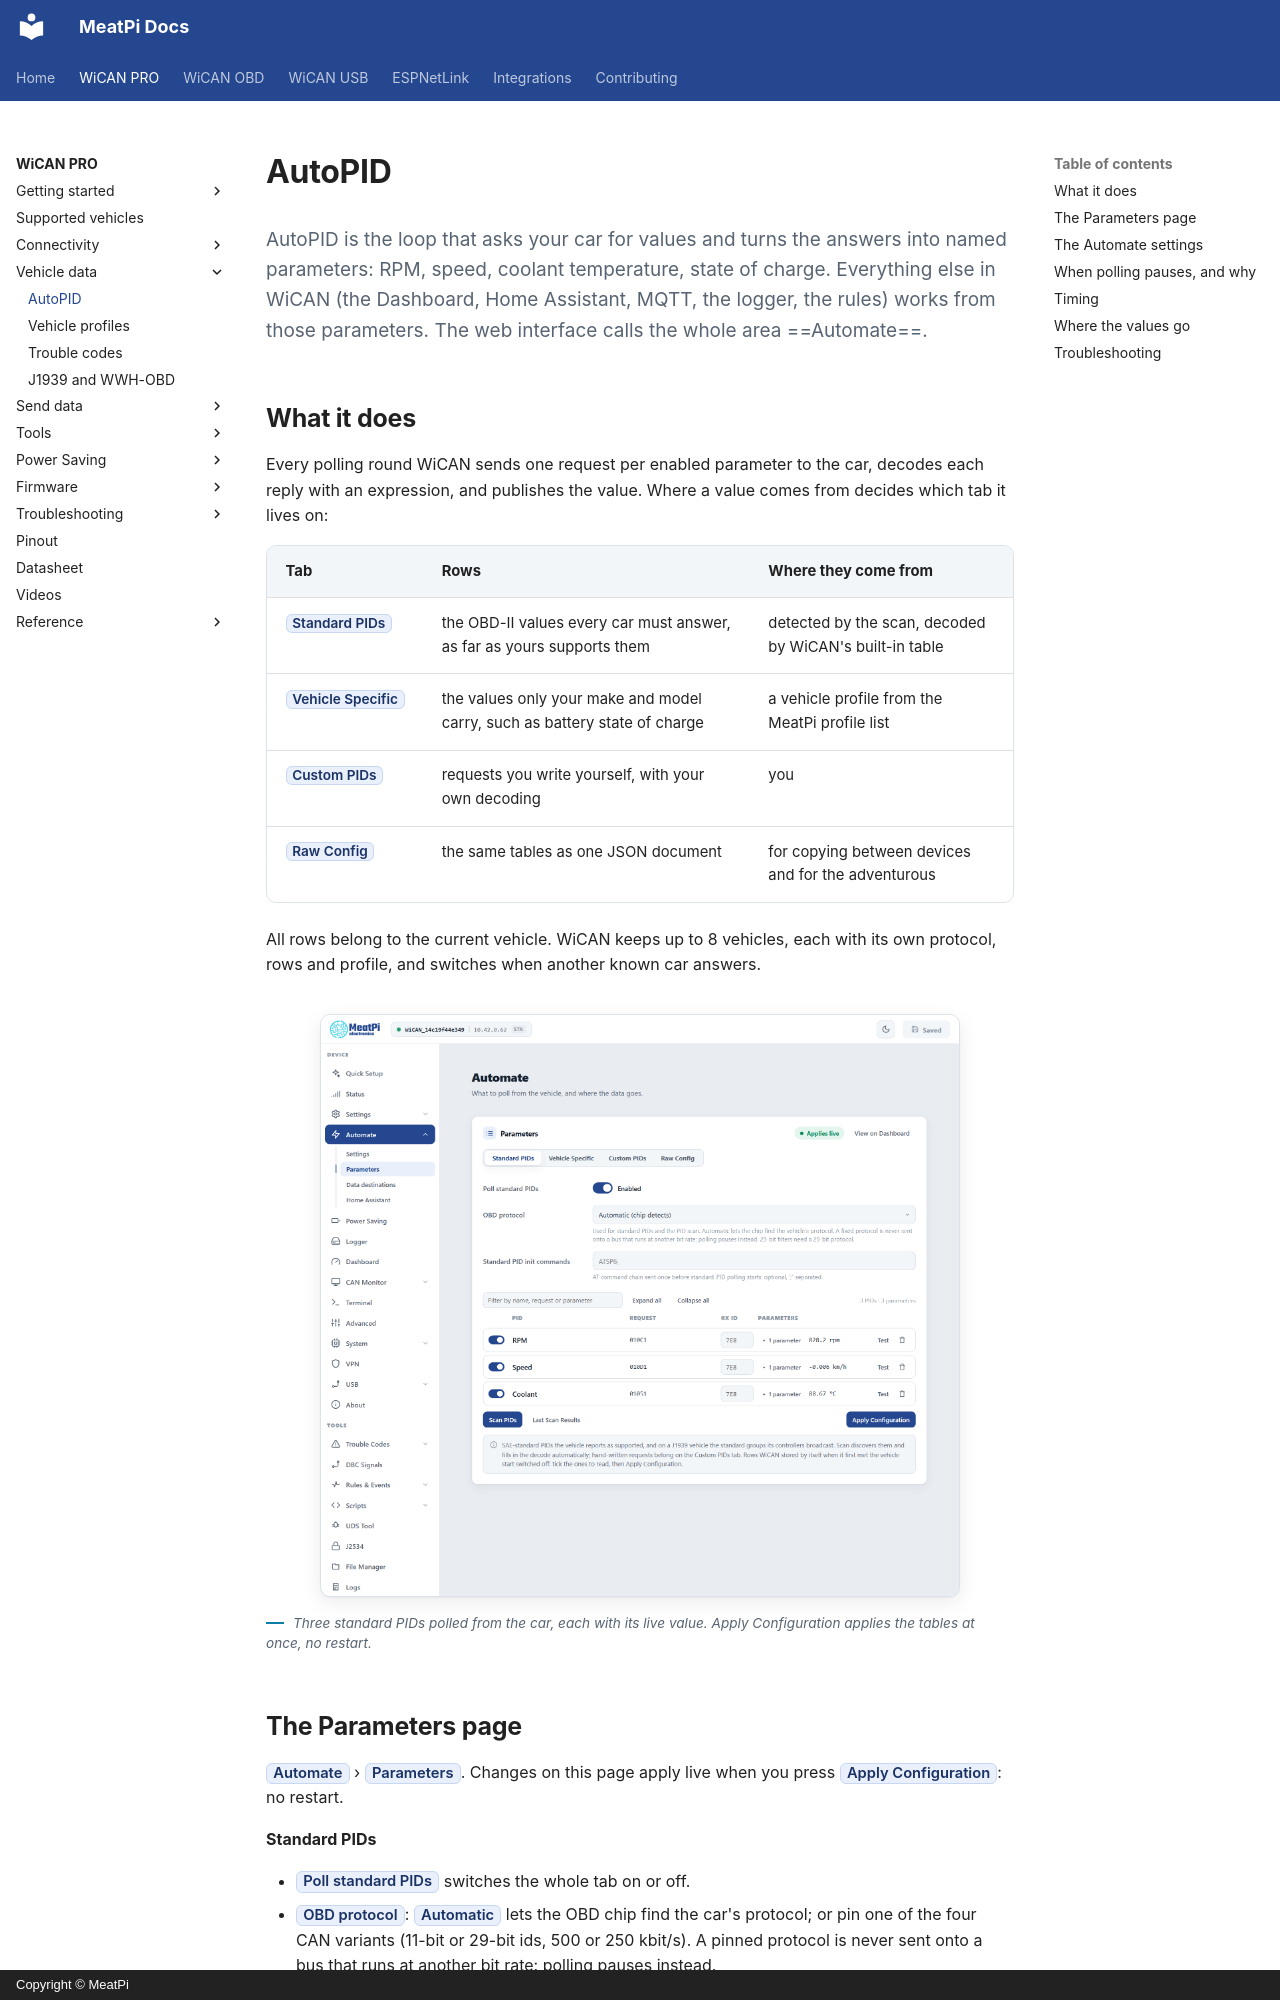

repository: meatpiHQ/meatpi-docs · page: wican-pro/vehicle-data/autopid/index.html · generator: mkdocs · copyright: Copyright © MeatPi

---
title: AutoPID
---

# AutoPID

<p class="lead">AutoPID is the loop that asks your car for values and turns the answers into named parameters: RPM, speed, coolant temperature, state of charge. Everything else in WiCAN (the Dashboard, Home Assistant, MQTT, the logger, the rules) works from those parameters. The web interface calls the whole area ==Automate==.</p>

## What it does

Every polling round WiCAN sends one request per enabled parameter to the car, decodes each reply with an expression, and publishes the value. Where a value comes from decides which tab it lives on:

| Tab | Rows | Where they come from |
| --- | --- | --- |
| ==Standard PIDs== | the OBD-II values every car must answer, as far as yours supports them | detected by the scan, decoded by WiCAN's built-in table |
| ==Vehicle Specific== | the values only your make and model carry, such as battery state of charge | a vehicle profile from the MeatPi profile list |
| ==Custom PIDs== | requests you write yourself, with your own decoding | you |
| ==Raw Config== | the same tables as one JSON document | for copying between devices and for the adventurous |

All rows belong to the current vehicle. WiCAN keeps up to 8 vehicles, each with its own protocol, rows and profile, and switches when another known car answers.

<figure class="shot" markdown>
![The Automate Parameters page on the Standard PIDs tab with three rows reading live values](../img/pages/06-automate-parameters.png){ width="640" }
<figcaption>Three standard PIDs polled from the car, each with its live value. Apply Configuration applies the tables at once, no restart.</figcaption>
</figure>
